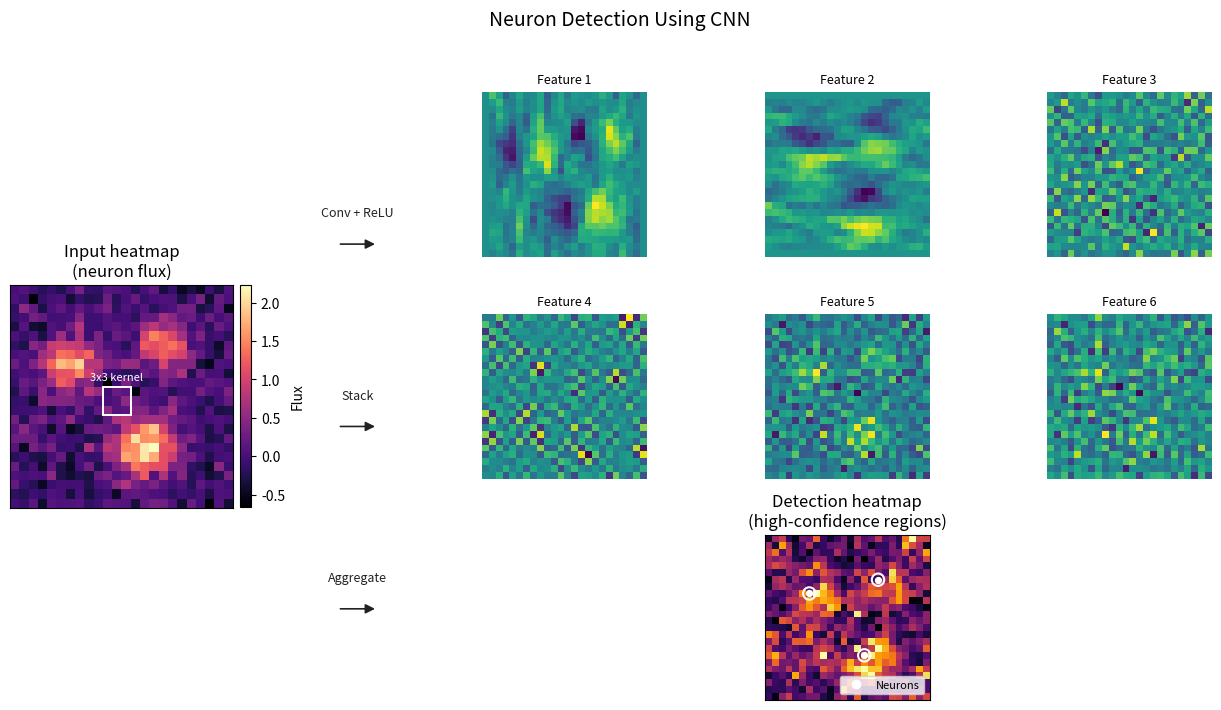

The script that saved this image: (Note: this script raises an exception after producing the figure.)
import numpy as np
import matplotlib.pyplot as plt
from matplotlib.lines import Line2D
from matplotlib.patches import Rectangle, FancyArrowPatch

def make_input_heatmap(n=24, seed=7):
    rng = np.random.default_rng(seed)
    base = rng.normal(0, 0.25, (n, n))
    # Add a few Gaussian peaks to simulate neuron flux hotspots.
    yy, xx = np.mgrid[0:n, 0:n]
    centers = [(6, 8), (16, 6), (14, 17)]
    for (cx, cy, amp, sigma) in [(6, 8, 1.8, 2.0), (16, 6, 1.5, 1.8), (14, 17, 2.2, 2.2)]:
        base += amp * np.exp(-((xx - cx) ** 2 + (yy - cy) ** 2) / (2 * sigma ** 2))
    return base, centers


def make_feature_maps(x, ksize=3):
    # Simple conv-like filters for illustration only.
    kernels = [
        np.array([[1, 0, -1], [1, 0, -1], [1, 0, -1]]),
        np.array([[1, 1, 1], [0, 0, 0], [-1, -1, -1]]),
        np.array([[0, 1, 0], [1, -4, 1], [0, 1, 0]]),
        np.array([[1, -2, 1], [-2, 4, -2], [1, -2, 1]]),
        np.array([[0, -1, 0], [-1, 5, -1], [0, -1, 0]]),
        np.array([[-1, -1, -1], [-1, 8, -1], [-1, -1, -1]]),
    ]
    pads = ksize // 2
    xp = np.pad(x, pads, mode="reflect")
    feats = []
    for k in kernels:
        out = np.zeros_like(x)
        for i in range(x.shape[0]):
            for j in range(x.shape[1]):
                patch = xp[i:i+ksize, j:j+ksize]
                out[i, j] = np.sum(patch * k)
        feats.append(out)
    return feats


def normalize(z):
    zmin, zmax = np.min(z), np.max(z)
    if zmax - zmin < 1e-9:
        return np.zeros_like(z)
    return (z - zmin) / (zmax - zmin)


def draw_pipeline(ax, left, right, y, label, color="#222"):
    ax.add_patch(FancyArrowPatch((left, y), (right, y), arrowstyle="-|>", mutation_scale=14, linewidth=1.2, color=color))
    ax.text((left + right) / 2, y + 0.04, label, ha="center", va="bottom", fontsize=9, color=color)


def main():
    inp, centers = make_input_heatmap()
    feats = make_feature_maps(inp)
    det = normalize(np.maximum.reduce([normalize(f) for f in feats]))

    # Save output so it can be viewed without an interactive backend.
    output_path = "outputs/heatmap_cnn_viz.png"
    output_svg_path = "outputs/heatmap_cnn_viz.svg"

    fig = plt.figure(figsize=(12.5, 7.2), dpi=130)
    gs = fig.add_gridspec(3, 5, width_ratios=[1.2, 0.25, 1, 1, 1], height_ratios=[1, 1, 1])

    # Input heatmap.
    ax_in = fig.add_subplot(gs[:, 0])
    im_in = ax_in.imshow(inp, cmap="magma")
    ax_in.set_title("Input heatmap\n(neuron flux)")
    ax_in.set_xticks([])
    ax_in.set_yticks([])

    # Kernel overlay for intuition.
    ax_in.add_patch(Rectangle((9.5, 10.5), 3, 3, fill=False, edgecolor="white", linewidth=1.4))
    ax_in.text(11, 10, "3x3 kernel", color="white", ha="center", va="bottom", fontsize=8)

    # Spacer column for arrows.
    ax_arrow = fig.add_subplot(gs[:, 1])
    ax_arrow.axis("off")
    draw_pipeline(ax_arrow, 0.1, 0.9, 0.75, "Conv + ReLU")
    draw_pipeline(ax_arrow, 0.1, 0.9, 0.45, "Stack")
    draw_pipeline(ax_arrow, 0.1, 0.9, 0.15, "Aggregate")

    # Feature maps.
    fm_axes = [
        fig.add_subplot(gs[0, 2]), fig.add_subplot(gs[0, 3]), fig.add_subplot(gs[0, 4]),
        fig.add_subplot(gs[1, 2]), fig.add_subplot(gs[1, 3]), fig.add_subplot(gs[1, 4]),
    ]
    for i, ax in enumerate(fm_axes):
        ax.axis("off")
        if i < len(feats):
            ax.imshow(normalize(feats[i]), cmap="viridis")
            ax.set_title(f"Feature {i+1}", fontsize=9)
        else:
            ax.imshow(np.zeros_like(inp), cmap="gray")
            ax.set_title(f"Feature {i+1}", fontsize=9)

    # Detection heatmap.
    ax_det = fig.add_subplot(gs[2, 2:])
    ax_det.imshow(det, cmap="inferno")
    ax_det.set_title("Detection heatmap\n(high-confidence regions)")
    ax_det.set_xticks([])
    ax_det.set_yticks([])
    # Neuron markers at known hotspot centers.
    for cx, cy in centers:
        ax_det.scatter(cx, cy, s=80, facecolors="none", edgecolors="white", linewidths=1.5)
        ax_det.scatter(cx, cy, s=18, c="white")
    legend_handle = Line2D([], [], marker="o", linestyle="none", markerfacecolor="white",
                           markeredgecolor="white", markersize=6, label="Neurons")
    ax_det.legend(handles=[legend_handle], loc="lower right", frameon=True, fontsize=8)

    # Colorbars.
    cbar_in = fig.colorbar(im_in, ax=ax_in, fraction=0.046, pad=0.03)
    cbar_in.set_label("Flux")

    fig.suptitle("Neuron Detection Using CNN", fontsize=14, y=0.98)
    fig.tight_layout(rect=[0, 0, 1, 0.96])
    fig.savefig(output_path, bbox_inches="tight")
    fig.savefig(output_svg_path, bbox_inches="tight")
    print(f"Saved visualization to: {output_path}")
    print(f"Saved visualization to: {output_svg_path}")
    plt.show()


if __name__ == "__main__":
    main()
